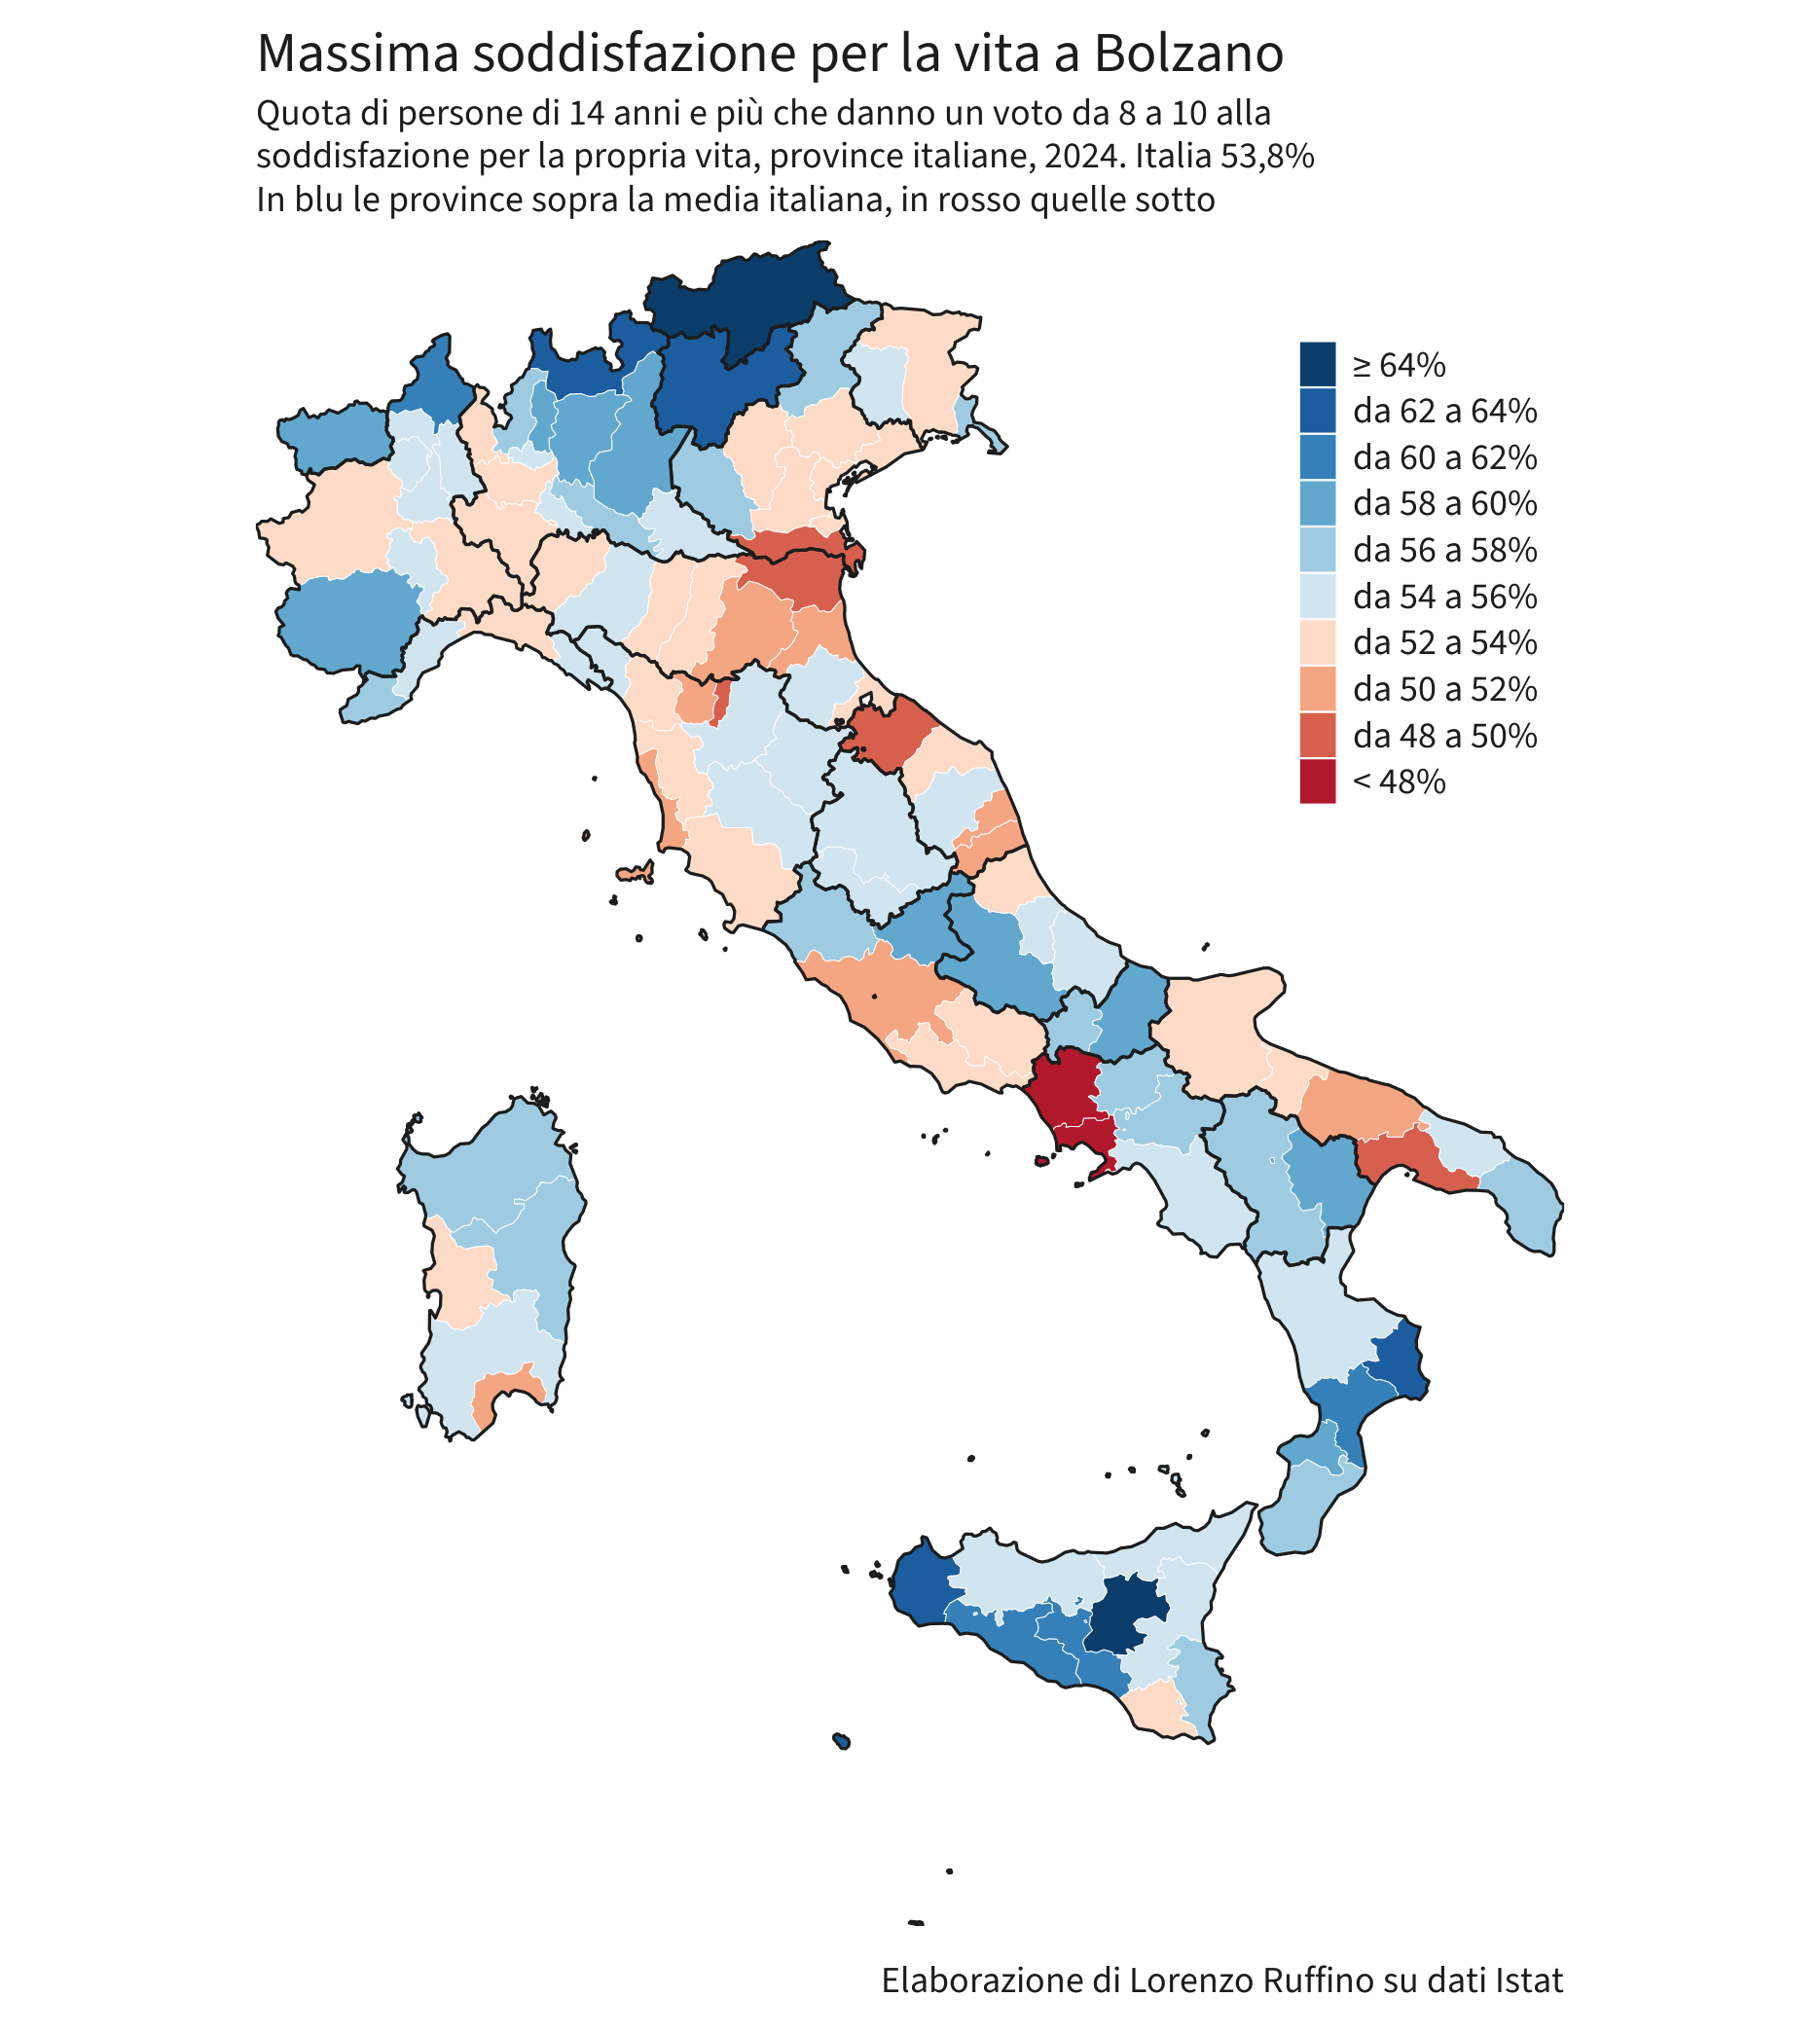

The file beside this chart, header and first rows:
NUTS_ID, provincia, soddisfatti_8_10
ITH10, Bolzano-Bozen, 67.76
ITG16, Enna, 65.36
ITH20, Trento, 63.61
ITC44, Sondrio, 63.56
ITF62, Crotone, 63.55
ITG11, Trapani, 62.83
ITG15, Caltanissetta, 61.54
ITG14, Agrigento, 61.36
ITF63, Catanzaro, 61.1
ITC14, Verbano-Cusio-Ossola, 60.64
ITC20, Valle d’Aosta/Vallée d’Aoste, 59.78
ITF11, L’Aquila, 59.4
ITC16, Cuneo, 58.99
ITF64, Vibo Valentia, 58.79
ITC47, Brescia, 58.78
ITC46, Bergamo, 58.55
ITC43, Lecco, 58.43
ITI42, Rieti, 58.39
ITF52, Matera, 58.27
ITF22, Campobasso, 58.02
ITC4A, Cremona, 57.63
ITG2D, Sassari, 57.56
ITG2E, Nuoro, 57.56
ITF32, Benevento, 57.51
ITF51, Potenza, 57.47
ITC31, Imperia, 57.37
ITG19, Siracusa, 57.17
ITF21, Isernia, 57.05
ITH43, Gorizia, 56.97
ITF45, Lecce, 56.86
ITF34, Avellino, 56.82
ITH33, Belluno, 56.68
ITF65, Reggio di Calabria, 56.66
ITH44, Trieste, 56.55
ITI41, Viterbo, 56.5
ITC42, Como, 56.37
ITH31, Verona, 56
ITC49, Lodi, 55.98
ITF14, Chieti, 55.86
ITF13, Pescara, 55.82
ITG12, Palermo, 55.51
ITC4D, Monza e della Brianza, 55.5
ITC32, Savona, 55.33
ITI18, Arezzo, 55.16
ITI11, Massa-Carrara, 55.15
ITC4B, Mantova, 55.13
ITH52, Parma, 55.13
ITH41, Pordenone, 54.99
ITC13, Biella, 54.98
ITC15, Novara, 54.86
ITG17, Catania, 54.77
ITC12, Vercelli, 54.75
ITF35, Salerno, 54.75
ITG2H, Sud Sardegna, 54.4
ITI19, Siena, 54.39
ITC34, La Spezia, 54.38
ITI22, Terni, 54.36
ITG13, Messina, 54.33
ITF61, Cosenza, 54.29
ITF44, Brindisi, 54.27
... 47 more rows
